2-way image classification set "galaxies" from GitHub (isi-mube/Cosmic-Compendium); label vocabulary: non-spiral galaxies, spiral galaxies.

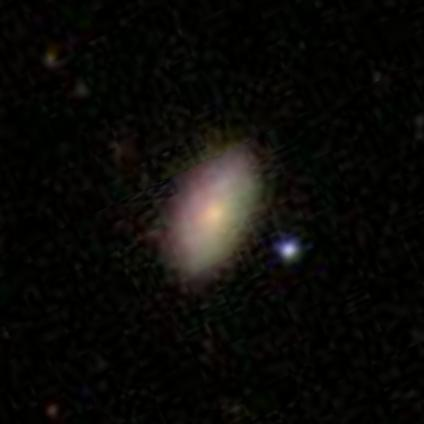
Label: non-spiral galaxies

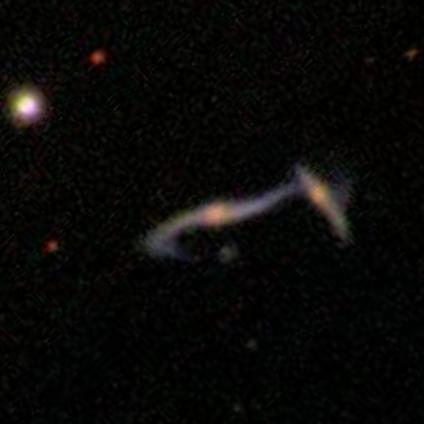
Label: spiral galaxies

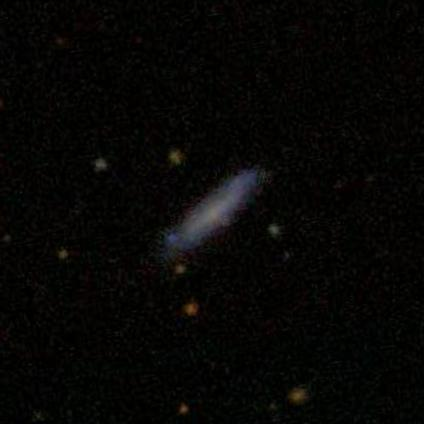
Label: non-spiral galaxies

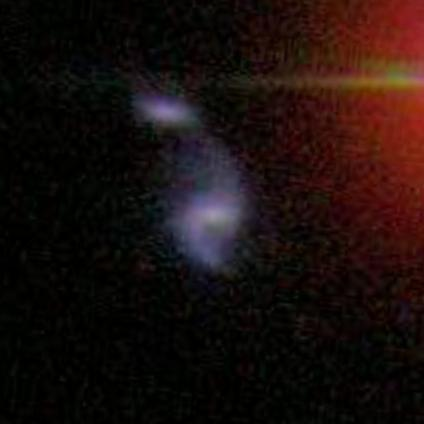
Label: spiral galaxies

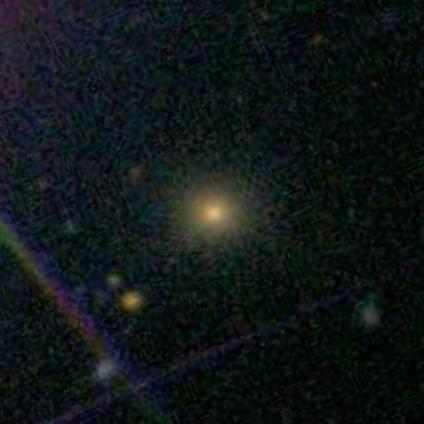
Label: non-spiral galaxies

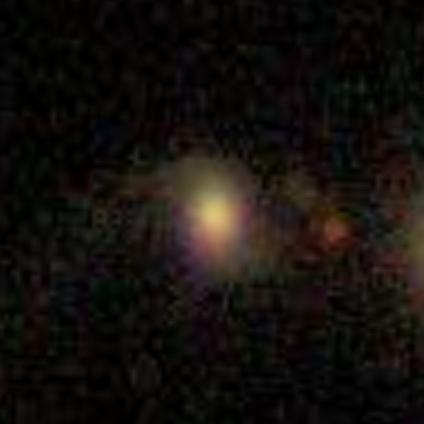
Label: spiral galaxies
